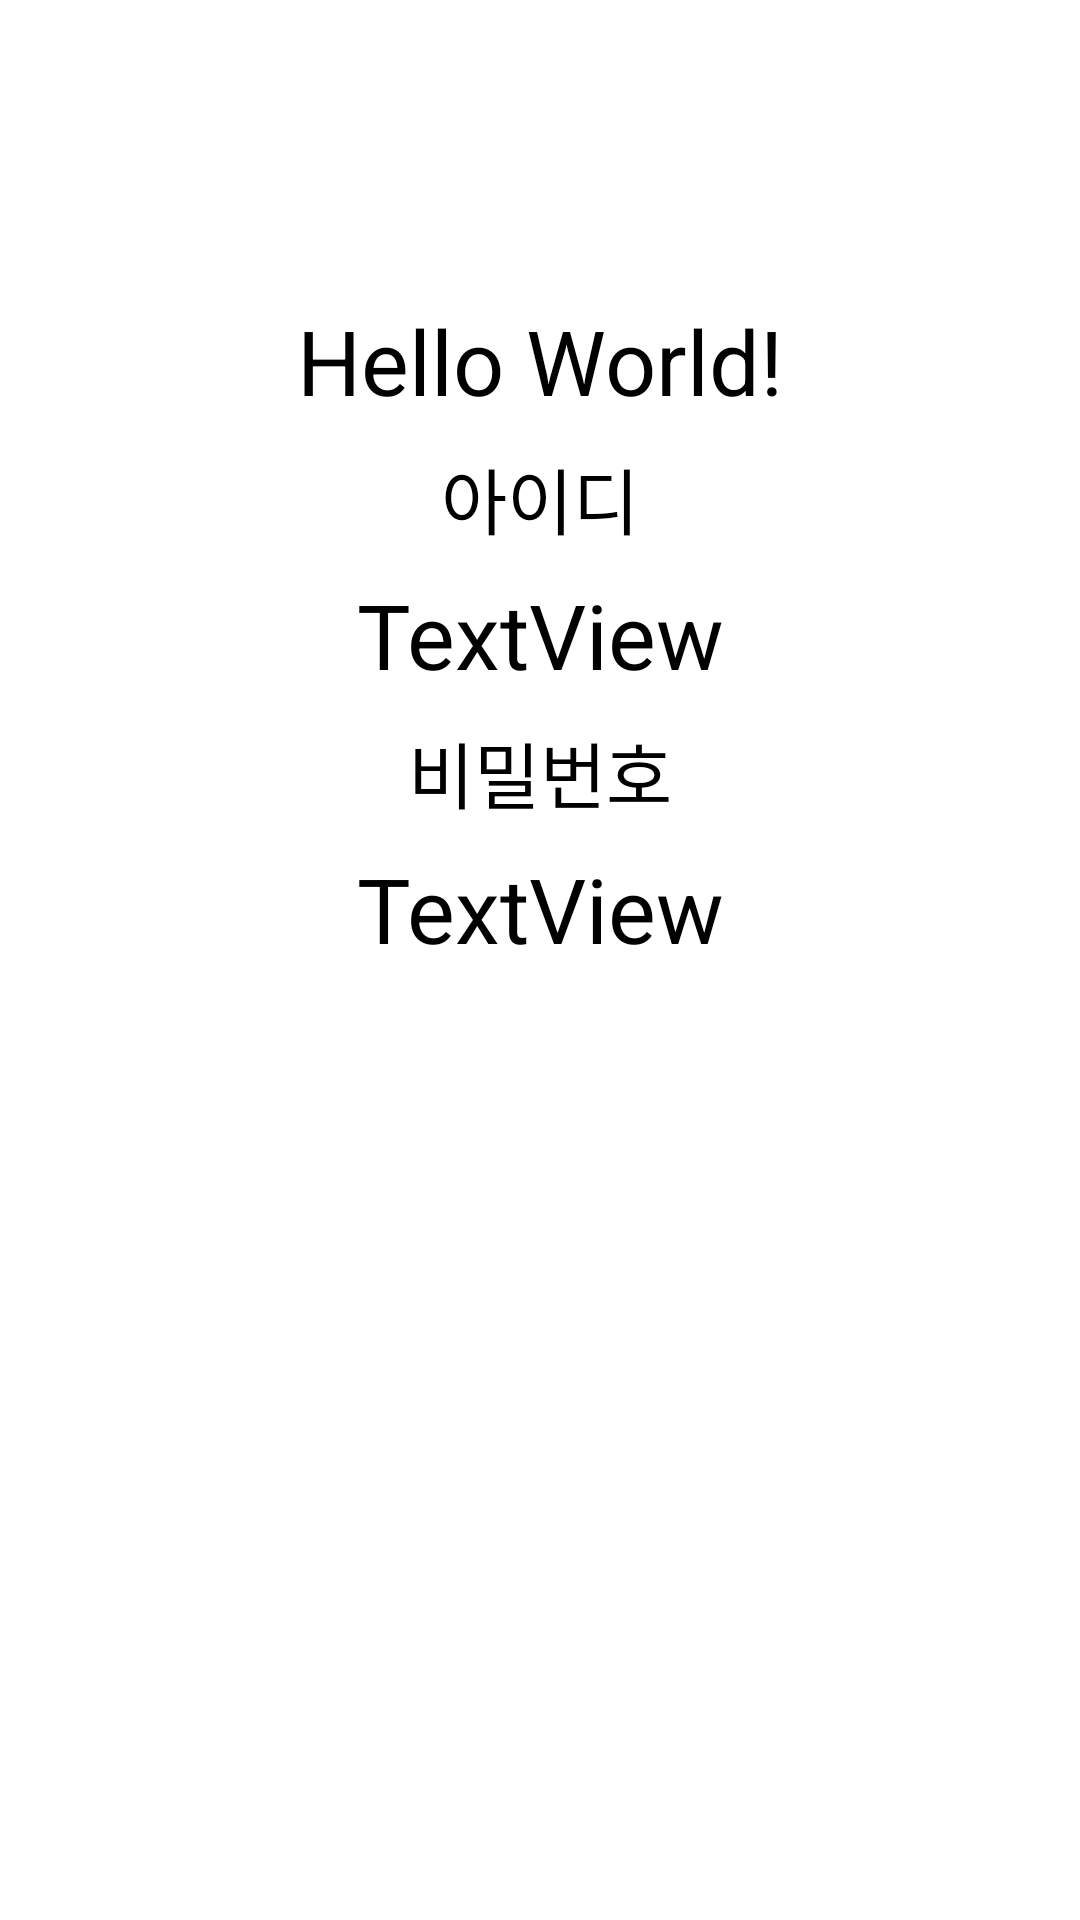

This screen was rendered from an Android layout file. Write that file and the resources it references.
<!-- AndroidManifest.xml: application theme Theme.MyApplication -->
<!-- res/layout/activity_main.xml -->
<?xml version="1.0" encoding="utf-8"?>
<androidx.constraintlayout.widget.ConstraintLayout xmlns:android="http://schemas.android.com/apk/res/android"
    xmlns:app="http://schemas.android.com/apk/res-auto"
    xmlns:tools="http://schemas.android.com/tools"
    android:id="@+id/main"
    android:layout_width="match_parent"
    android:layout_height="match_parent"
    tools:context=".MainActivity">

    <TextView
        android:id="@+id/textView5"
        android:layout_width="wrap_content"
        android:layout_height="wrap_content"
        android:layout_marginTop="100dp"
        android:text="Hello World!"
        android:textSize="30sp"
        app:layout_constraintEnd_toEndOf="parent"
        app:layout_constraintStart_toStartOf="parent"
        app:layout_constraintTop_toTopOf="parent" />

    <TextView
        android:id="@+id/login_pw"
        android:layout_width="wrap_content"
        android:layout_height="wrap_content"
        android:layout_marginStart="8dp"
        android:layout_marginTop="8dp"
        android:layout_marginEnd="8dp"
        android:text="TextView"
        android:textSize="30sp"
        app:layout_constraintEnd_toEndOf="parent"
        app:layout_constraintStart_toStartOf="parent"
        app:layout_constraintTop_toBottomOf="@+id/textView2" />

    <TextView
        android:id="@+id/textView2"
        android:layout_width="wrap_content"
        android:layout_height="wrap_content"
        android:layout_marginStart="8dp"
        android:layout_marginTop="8dp"
        android:layout_marginEnd="8dp"
        android:text="비밀번호"
        android:textSize="24sp"
        app:layout_constraintEnd_toEndOf="parent"
        app:layout_constraintStart_toStartOf="parent"
        app:layout_constraintTop_toBottomOf="@+id/login_id" />

    <TextView
        android:id="@+id/login_id"
        android:layout_width="wrap_content"
        android:layout_height="wrap_content"
        android:layout_marginStart="8dp"
        android:layout_marginTop="8dp"
        android:layout_marginEnd="8dp"
        android:text="TextView"
        android:textSize="30sp"
        app:layout_constraintEnd_toEndOf="parent"
        app:layout_constraintStart_toStartOf="parent"
        app:layout_constraintTop_toBottomOf="@+id/textView4" />

    <TextView
        android:id="@+id/textView4"
        android:layout_width="wrap_content"
        android:layout_height="wrap_content"
        android:layout_marginStart="8dp"
        android:layout_marginTop="8dp"
        android:layout_marginEnd="8dp"
        android:text="아이디"
        android:textSize="24sp"
        app:layout_constraintEnd_toEndOf="parent"
        app:layout_constraintStart_toStartOf="parent"
        app:layout_constraintTop_toBottomOf="@+id/textView5" />

</androidx.constraintlayout.widget.ConstraintLayout>
<!-- resources referenced by this layout -->
<resources>

</resources>
